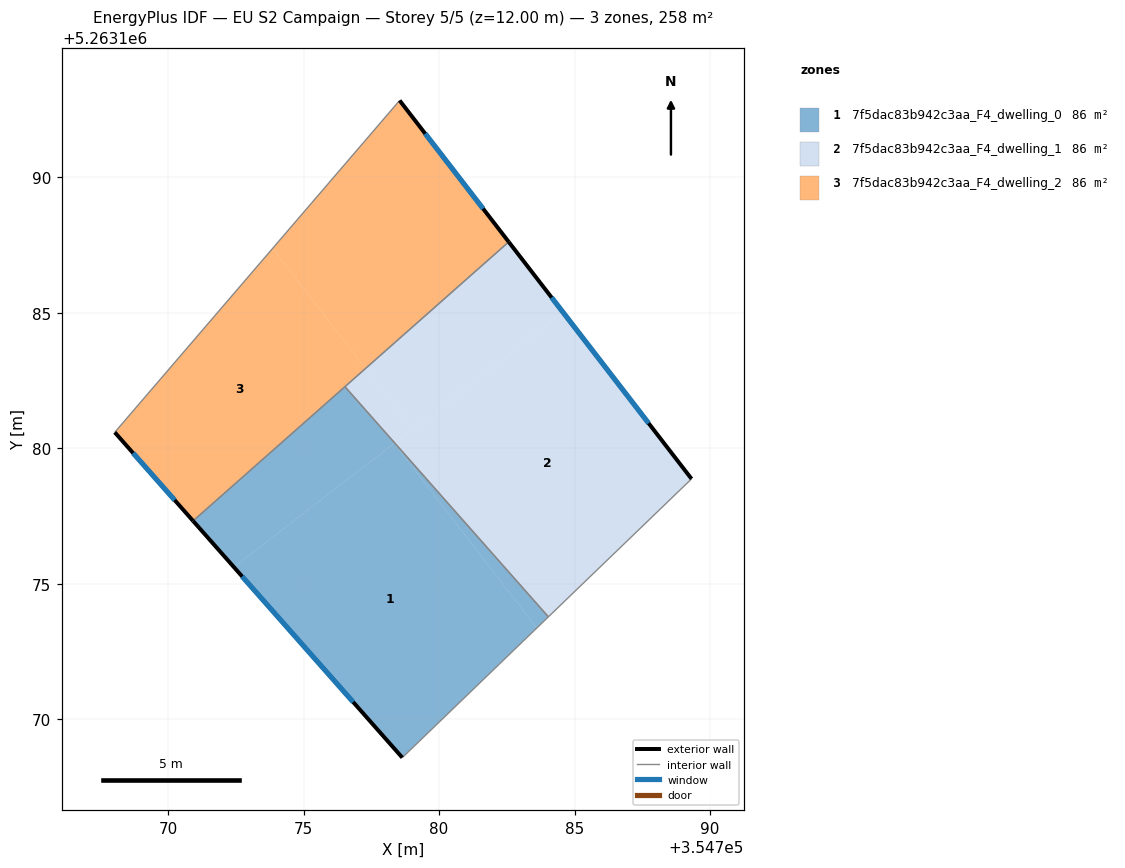
=== STOREY PLAN SPEC (per zone: floor XY polygon, exterior-wall plan segments, windows/doors) ===
zone 1: 7f5dac83b942c3aa_F4_dwelling_0  (86.0 m²)
  floor: (354778.36, 5263180.20) (354784.03, 5263173.78) (354783.60, 5263173.37) (354778.34, 5263180.19)
  floor: (354776.52, 5263182.28) (354778.36, 5263180.20) (354772.42, 5263175.62) (354770.92, 5263177.32)
  floor: (354778.36, 5263180.20) (354778.34, 5263180.19) (354783.60, 5263173.37) (354778.64, 5263168.58) (354770.92, 5263177.32) (354772.42, 5263175.62)
  exterior wall: (354770.92, 5263177.32) – (354778.64, 5263168.58)  [11.7 m]
    window: (354772.73, 5263175.27) – (354776.83, 5263170.64)  [9.8 m²]
  interior walls: 3
zone 2: 7f5dac83b942c3aa_F4_dwelling_1  (86.0 m²)
  floor: (354777.28, 5263182.95) (354779.01, 5263180.71) (354778.36, 5263180.20) (354776.52, 5263182.28)
  floor: (354782.57, 5263187.62) (354784.58, 5263185.01) (354779.01, 5263180.71) (354777.28, 5263182.95)
  floor: (354784.58, 5263185.01) (354789.32, 5263178.87) (354784.03, 5263173.78) (354778.36, 5263180.20)
  exterior wall: (354789.32, 5263178.87) – (354782.57, 5263187.62)  [11.0 m]
    window: (354787.73, 5263180.93) – (354784.15, 5263185.56)  [9.3 m²]
  interior walls: 3
zone 3: 7f5dac83b942c3aa_F4_dwelling_2  (86.0 m²)
  floor: (354778.54, 5263192.84) (354782.57, 5263187.62) (354777.28, 5263182.95) (354773.86, 5263187.38)
  floor: (354773.86, 5263187.38) (354777.28, 5263182.95) (354770.92, 5263177.32) (354768.03, 5263180.59)
  exterior wall: (354782.57, 5263187.62) – (354778.54, 5263192.84)  [6.6 m]
    window: (354781.62, 5263188.84) – (354779.49, 5263191.61)  [5.6 m²]
  exterior wall: (354768.03, 5263180.59) – (354770.92, 5263177.32)  [4.4 m]
    window: (354768.71, 5263179.82) – (354770.24, 5263178.09)  [3.7 m²]
  interior walls: 3

=== DERIVED (storey summary) ===
Building: EU S2 Campaign
Storey: 5 of 5  (floor level z = 12.00 m)
Storey gross floor area: 258.1 m²
Zones on this storey: 3
  - 7f5dac83b942c3aa_F4_dwelling_0: floor 86.0 m²; exterior wall 11.7 m (35.0 m²); 1 window(s) 9.8 m²; WWR 28.1%
  - 7f5dac83b942c3aa_F4_dwelling_1: floor 86.0 m²; exterior wall 11.0 m (33.1 m²); 1 window(s) 9.3 m²; WWR 28.1%
  - 7f5dac83b942c3aa_F4_dwelling_2: floor 86.0 m²; exterior wall 11.0 m (32.9 m²); 2 window(s) 9.2 m²; WWR 28.1%
Zone adjacency (shared interzone walls):
  - 7f5dac83b942c3aa_F4_dwelling_0 ↔ 7f5dac83b942c3aa_F4_dwelling_1
  - 7f5dac83b942c3aa_F4_dwelling_0 ↔ 7f5dac83b942c3aa_F4_dwelling_2
  - 7f5dac83b942c3aa_F4_dwelling_1 ↔ 7f5dac83b942c3aa_F4_dwelling_2